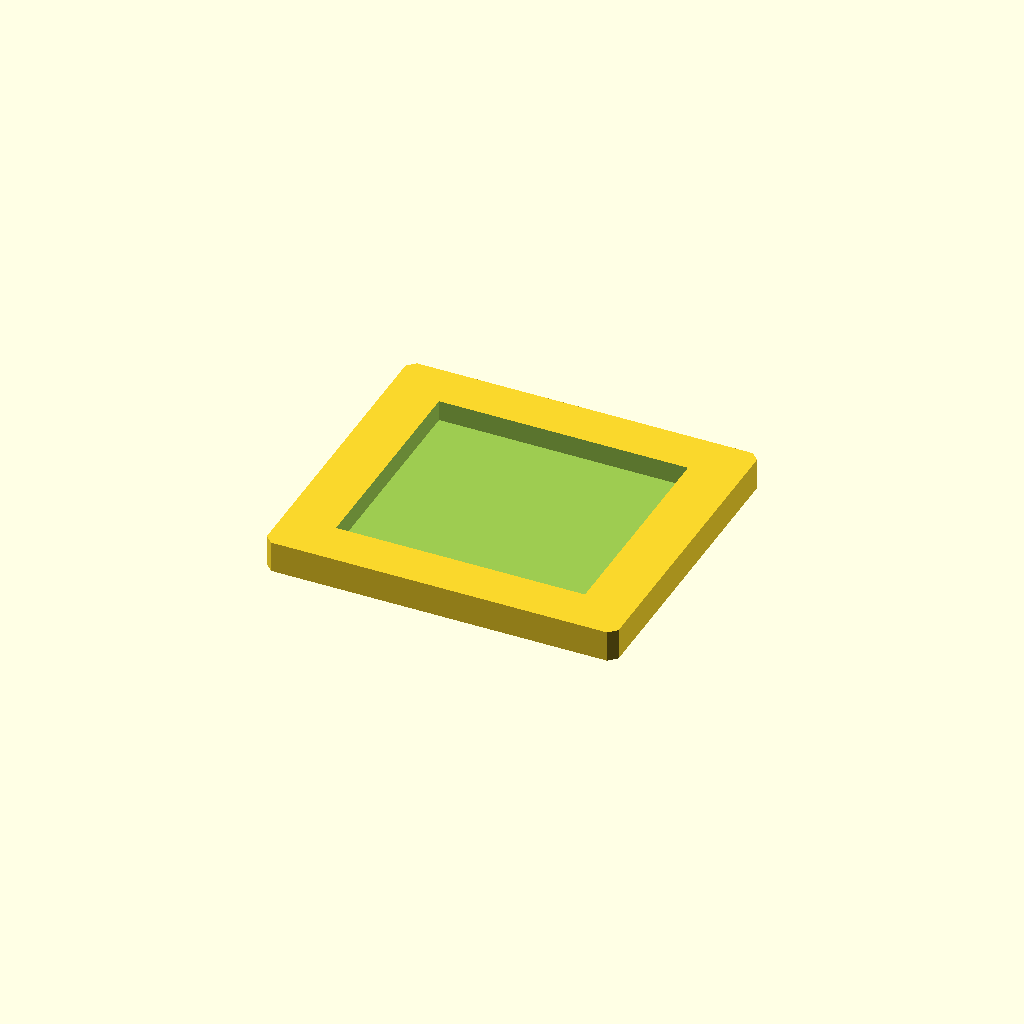
Cell 1 — every parameter at its default value.
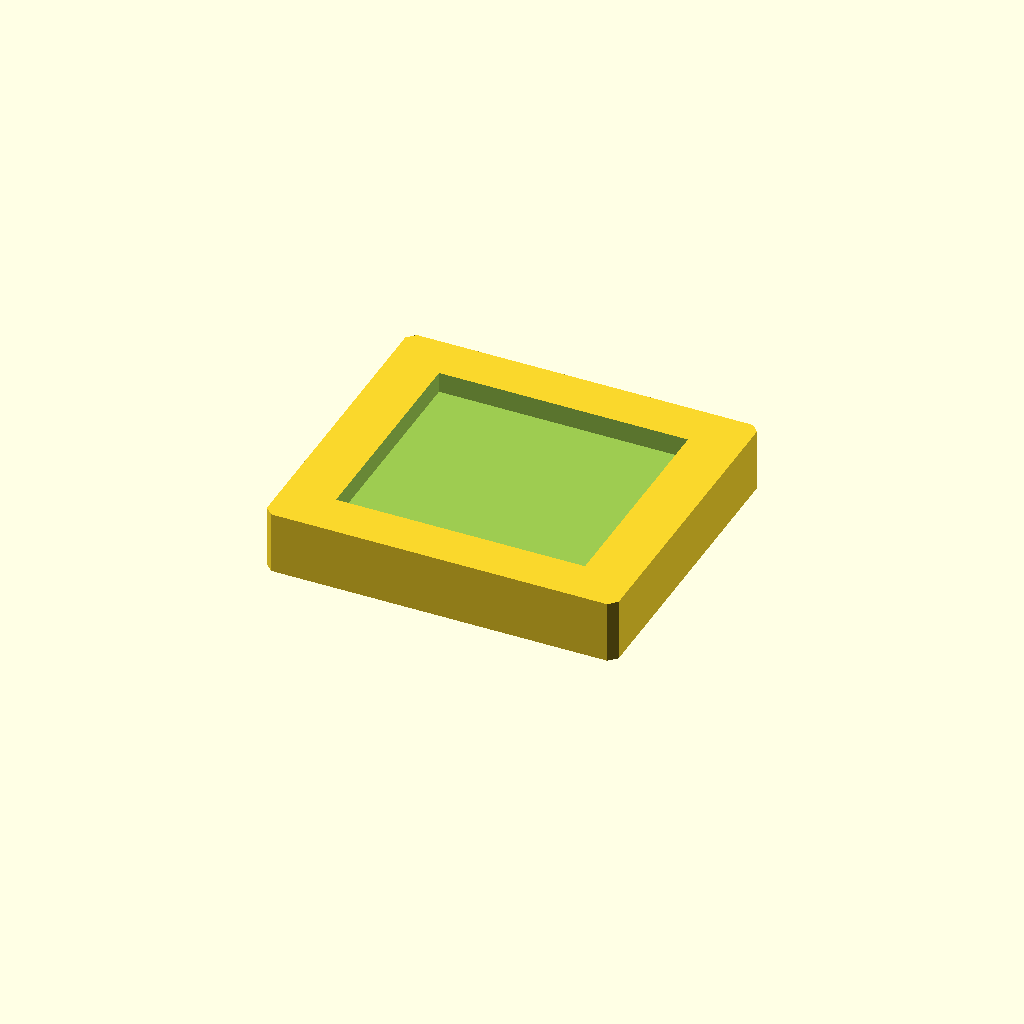
Cell 2: the same model with plate_t = 16.
All cells are drawn from one camera (rotation 55°, 0°, 25°, orthographic, colour scheme Cornfield), so only the parameter changes between them.
Source of the model, optional_data/data/sketch2/voidplates/part_0085.scad:
$fn = 32;

// ----------------------------------------------------------------------
// Windowed plate: 1 voids, 90 x 80 x 8 mm
// ----------------------------------------------------------------------

// --- parameters (mm) ---
plate_l = 90;             // plate length, X
plate_w = 80;             // plate width, Y
plate_t = 8;              // plate thickness, Z
edge_margin = 8;          // wall from the plate edge to any window
win1_l = 63.7;            // window length
win1_w = 56.5;            // window width
depth_1 = 5.3;            // depth of void 1 (full thickness = through)
corner_c = 2;             // corner chamfer of the plate

profile = [[2, 0], [88, 0], [90, 2], [90, 78], [88, 80], [2, 80], [0, 78], [0, 2]];  // primary outline, 8 points, counter clockwise
void_1 = [[13.15, 11.75], [76.85, 11.75], [76.85, 68.25], [13.15, 68.25]];  // large central window, 4 points

// --- the one profile operation ---
difference() {
  linear_extrude(height = plate_t) polygon(points = profile);
  translate([0, 0, plate_t - depth_1])
    linear_extrude(height = depth_1 + 1) polygon(points = void_1);
}
Customizer parameters (derived from the source; name, type, default, range or options):
plate_l: number, default 90
plate_w: number, default 80
plate_t: number, default 8
edge_margin: number, default 8
win1_l: number, default 63.7
win1_w: number, default 56.5
depth_1: number, default 5.3
corner_c: number, default 2
